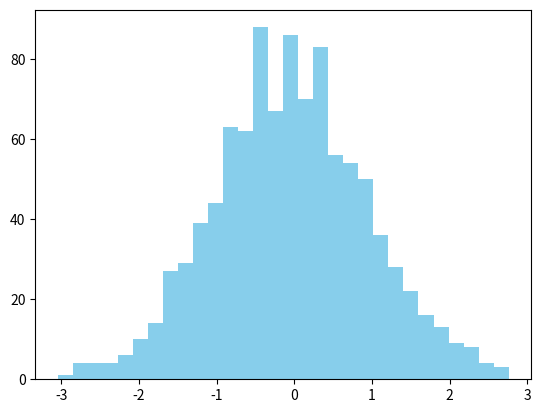

Here is the Python script that generated this plot:
import matplotlib.pyplot as plt
import numpy as np
import pandas as pd
from scipy.stats import kurtosis, skew

# seed for reproducibility
np.random.seed(0)
data = np.random.normal(loc=0, scale=1, size=1000)
np.var(data)

plt.hist(data, bins=30, color='skyblue')
plt.show()

print("Mean:", np.mean(data))
print("Variance:", np.var(data))
print("Skewness:", skew(data))
print("Kurtosis:", kurtosis(data))
